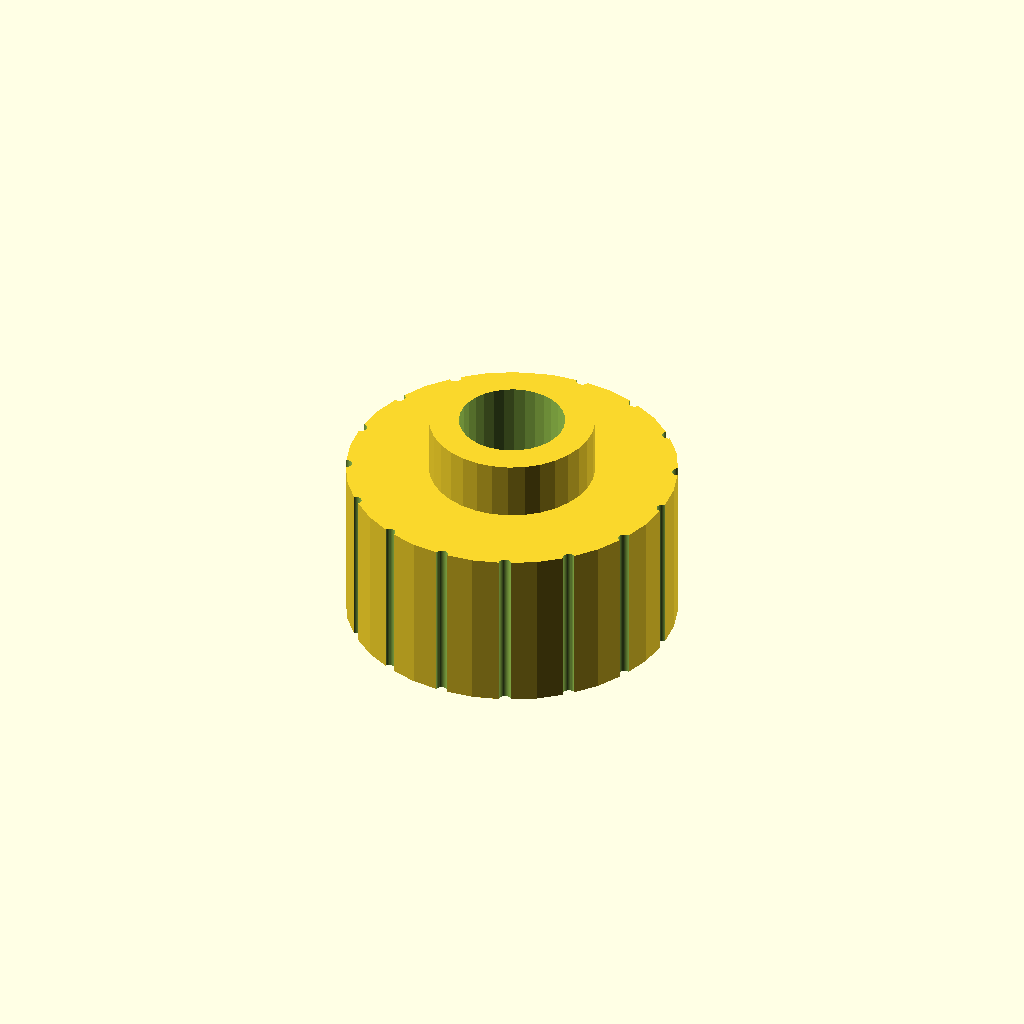
Cell 1: the model at its default parameters.
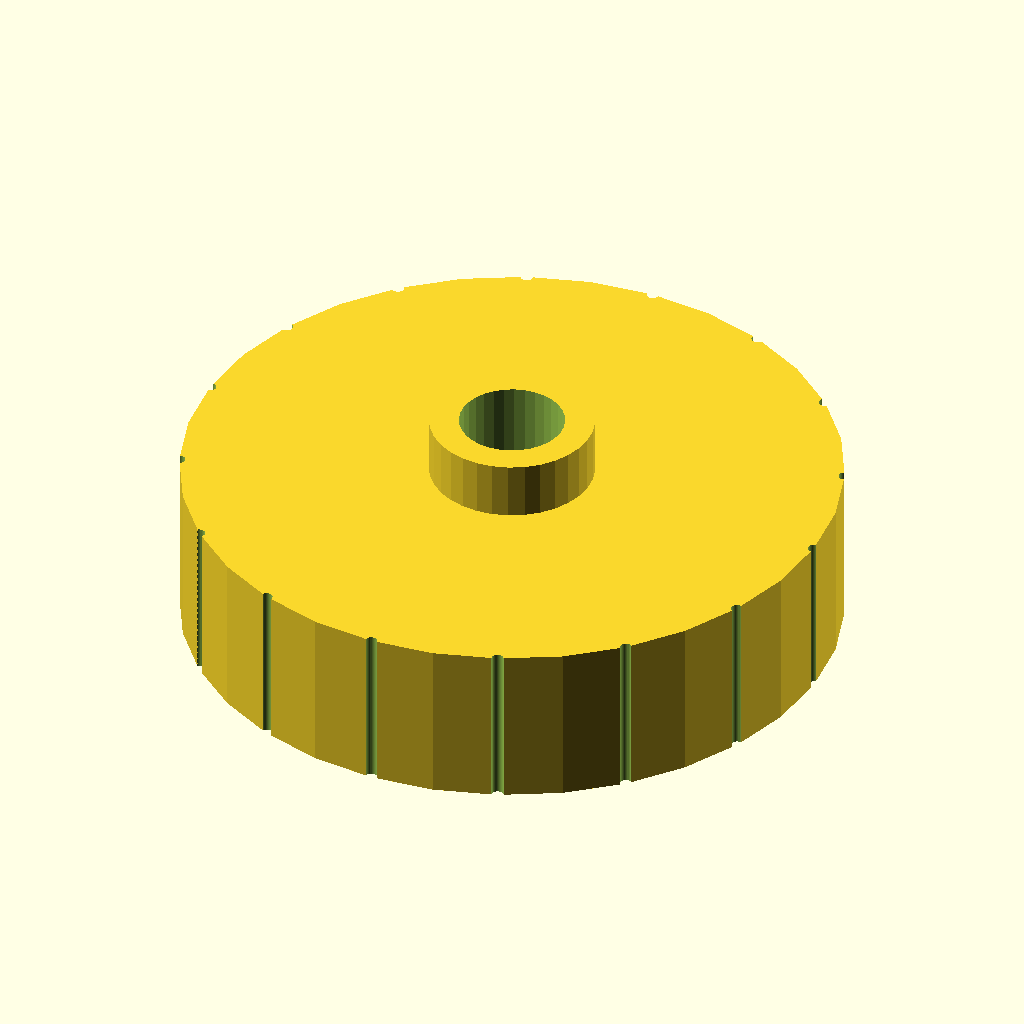
Cell 2 — head_d set to 60, the other parameters unchanged.
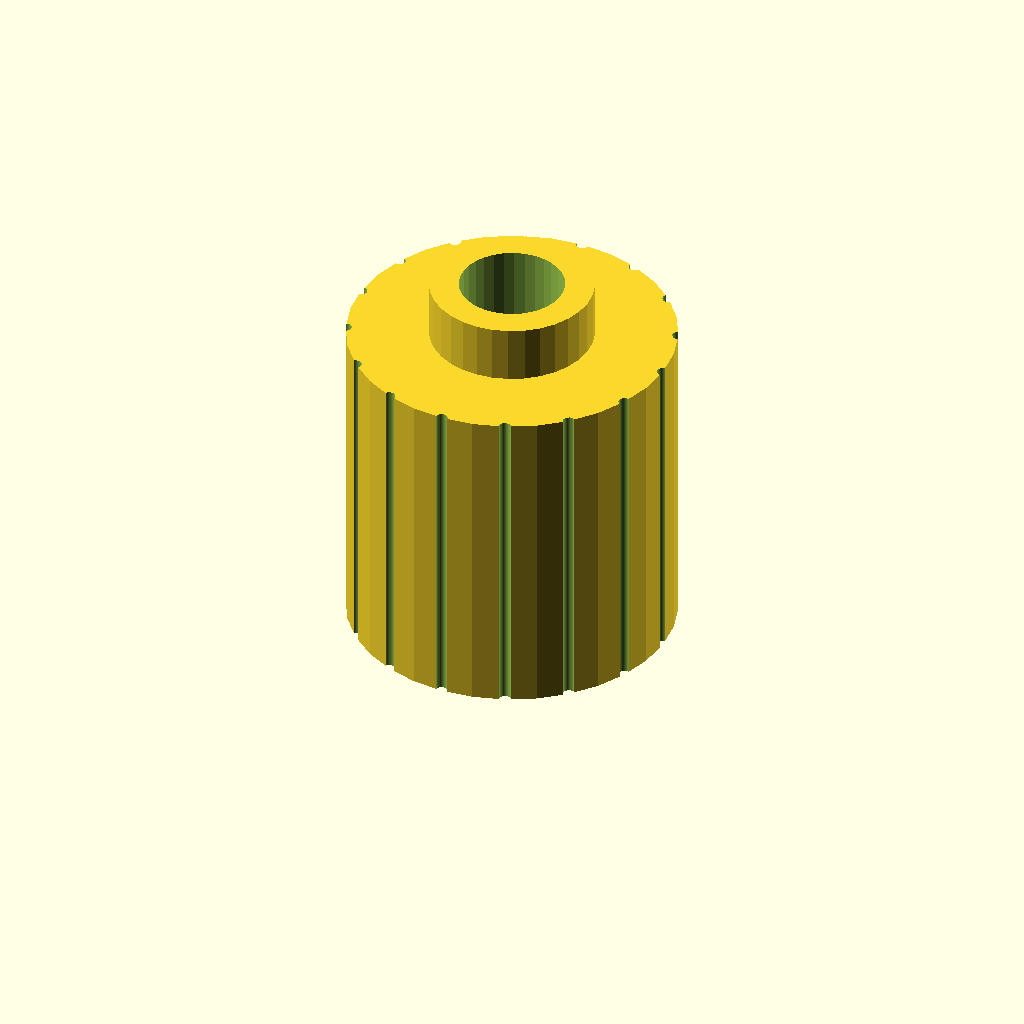
Cell 3: the same model with head_h = 30.
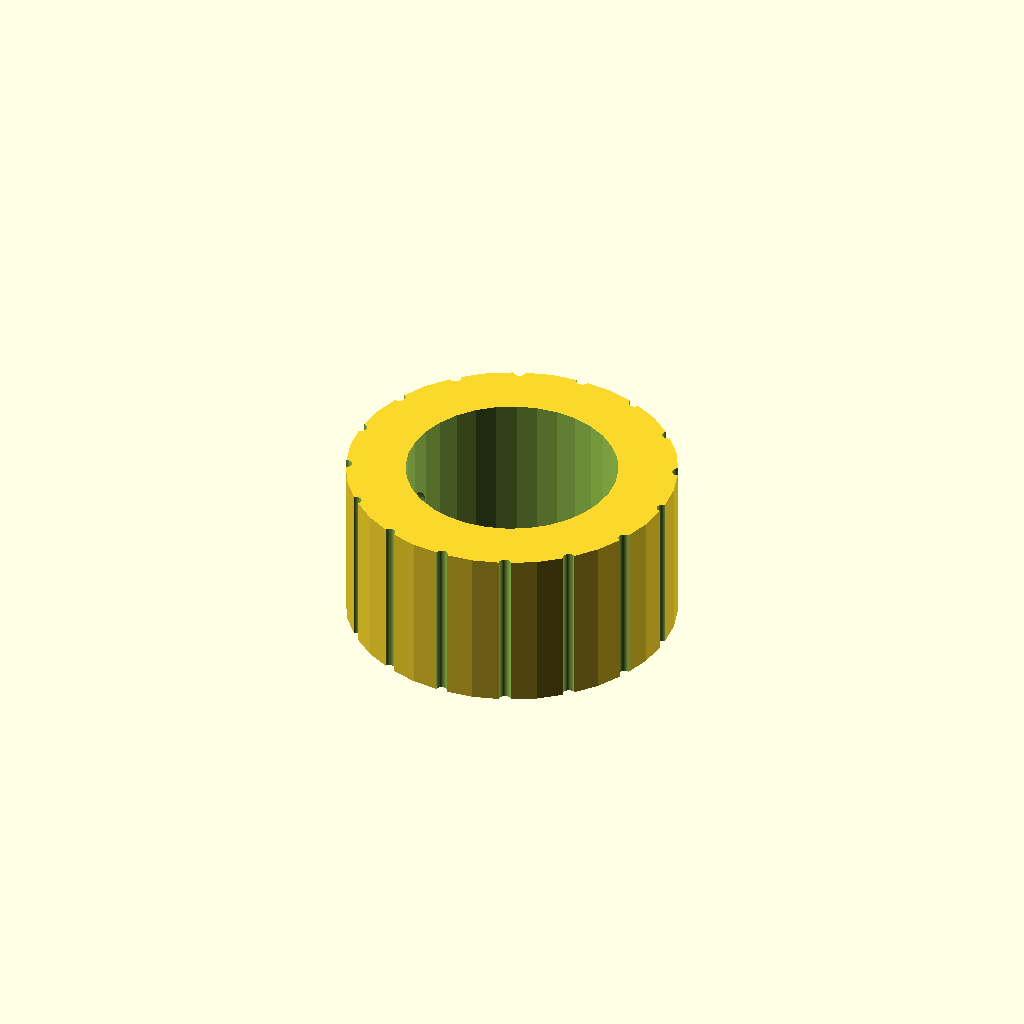
Cell 4: the same model with hole_d = 19.2.
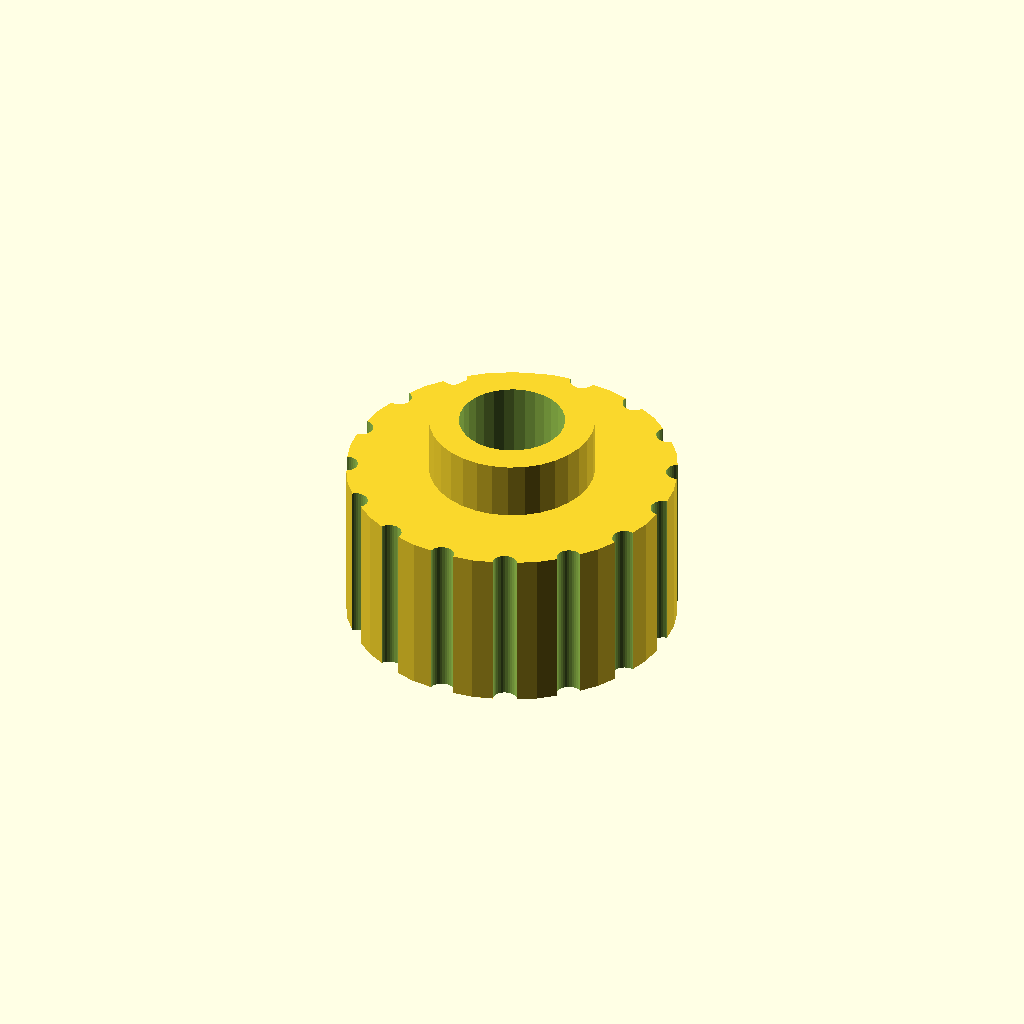
Cell 5: notch_d = 2.22 (everything else at default).
One fixed orthographic camera (rotation 55°, 0°, 25°; colour scheme Cornfield) for every cell.
Source of the model, optional_data/gen2/knobs/part_0033.scad:
$fn = 32;

// ----------------------------------------------------------------------
// Hand knob: 30 x 30 x 20.25 mm
// ----------------------------------------------------------------------

// --- parameters (mm) ---
head_d = 30;              // knob diameter
head_h = 15;              // knob height
hole_d = 9.6;             // shaft bore
set_d = 3.4;              // set screw tap hole
notch_d = 1.11;           // knurl groove diameter
knurl_n = 16;             // number of knurl grooves
cap_h = 5.25;             // raised centre cap
cap_d = 15;               // centre cap diameter

module body() {
  cylinder(h = head_h, d = head_d);
}

module cap() {
  translate([0, 0, head_h - 1]) cylinder(h = cap_h + 1, d = cap_d);
}

difference() {
  union() {
    body();
    cap();
  }
  translate([0, 0, -1]) cylinder(h = head_h + cap_h + 2, d = hole_d);
  /* knurl grooves */
  for (i = [0 : knurl_n - 1])
    rotate([0, 0, i * 360 / knurl_n])
      translate([head_d / 2, 0, -0.5])
        cylinder(h = head_h + 1, d = notch_d);
  translate([-head_d / 2 - 1, 0, head_h * 0.5]) rotate([0, 90, 0]) cylinder(h = head_d / 2 + 2, d = set_d);
}
Parameter table extracted from the source (name, type, default, range or options):
head_d: number, default 30
head_h: number, default 15
hole_d: number, default 9.6
set_d: number, default 3.4
notch_d: number, default 1.11
knurl_n: number, default 16
cap_h: number, default 5.25
cap_d: number, default 15
